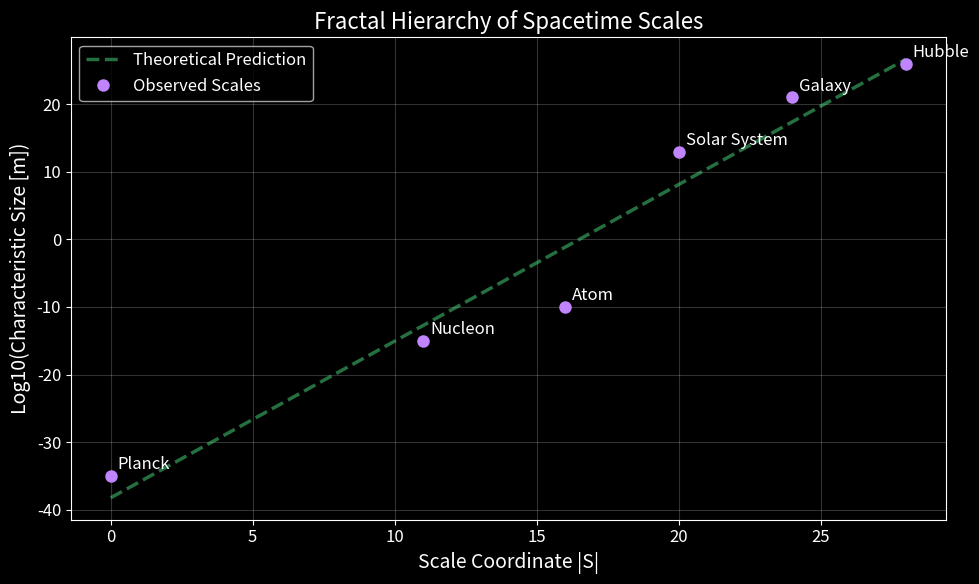
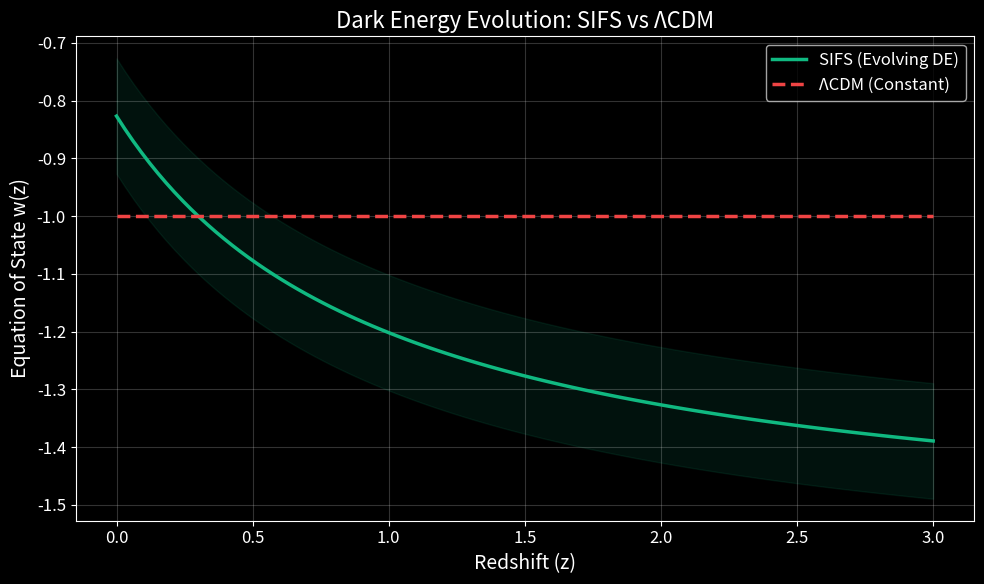
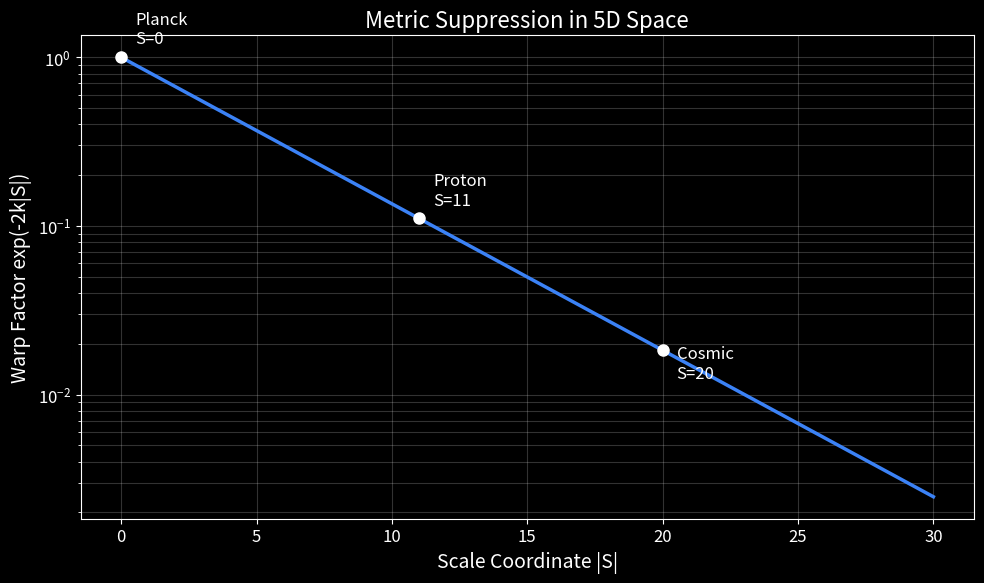

Python code for these plots, in order:
import matplotlib.pyplot as plt
import numpy as np
import os

# Настройка стиля для "научного" вида
plt.style.use('dark_background')
plt.rcParams.update({
    'font.size': 12,
    'axes.labelsize': 14,
    'axes.titlesize': 16,
    'xtick.labelsize': 12,
    'ytick.labelsize': 12,
    'legend.fontsize': 12,
    'lines.linewidth': 2.5,
    'lines.markersize': 8
})

OUTPUT_DIR = "docs/images"
if not os.path.exists(OUTPUT_DIR):
    os.makedirs(OUTPUT_DIR)

def plot_mass_hierarchy():
    # Данные из README
    scales_labels = ['Planck', 'Nucleon', 'Atom', 'Solar System', 'Galaxy', 'Hubble']
    S_values = np.array([0, 11, 16, 20, 24, 28])
    # Массы в кг (примерно log scale)
    # M_Pl ~ 10^-8 kg
    # m_p ~ 10^-27 kg
    # ...
    # Это фрактальная иерархия, но для простоты визуализируем масштабную координату S
    # vs характерный размер (log scale)
    
    sizes_log = np.array([-35, -15, -10, 13, 21, 26]) # log10(meters)
    
    fig, ax = plt.subplots(figsize=(10, 6))
    
    # Линейная регрессия (идеальный закон)
    z = np.polyfit(S_values, sizes_log, 1)
    p = np.poly1d(z)
    
    ax.plot(S_values, p(S_values), '--', color='#4ade80', alpha=0.5, label='Theoretical Prediction')
    ax.plot(S_values, sizes_log, 'o', color='#c084fc', label='Observed Scales')
    
    # Аннотации
    for i, txt in enumerate(scales_labels):
        ax.annotate(txt, (S_values[i], sizes_log[i]), xytext=(5, 5), textcoords='offset points', color='white')

    ax.set_xlabel('Scale Coordinate |S|')
    ax.set_ylabel('Log10(Characteristic Size [m])')
    ax.set_title('Fractal Hierarchy of Spacetime Scales')
    ax.grid(True, alpha=0.2)
    ax.legend()
    
    plt.tight_layout()
    plt.savefig(f"{OUTPUT_DIR}/fractal_hierarchy.png", dpi=300)
    plt.close()
    print("Generated fractal_hierarchy.png")

def plot_dark_energy():
    # Данные DESI 2025
    z = np.linspace(0, 3, 100)
    w0 = -0.827
    wa = -0.75
    
    w_sifs = w0 + wa * z / (1 + z)
    w_lcdm = -1.0 * np.ones_like(z)
    
    fig, ax = plt.subplots(figsize=(10, 6))
    
    # Область неопределенности (примерная)
    sigma = 0.1 # примерная ошибка
    ax.fill_between(z, w_sifs - sigma, w_sifs + sigma, color='#10b981', alpha=0.1)
    
    ax.plot(z, w_sifs, '-', color='#10b981', label='SIFS (Evolving DE)')
    ax.plot(z, w_lcdm, '--', color='#ef4444', label='ΛCDM (Constant)')
    
    ax.set_xlabel('Redshift (z)')
    ax.set_ylabel('Equation of State w(z)')
    ax.set_title('Dark Energy Evolution: SIFS vs ΛCDM')
    ax.grid(True, alpha=0.2)
    ax.legend()
    
    plt.tight_layout()
    plt.savefig(f"{OUTPUT_DIR}/dark_energy_evolution.png", dpi=300)
    plt.close()
    print("Generated dark_energy_evolution.png")

def plot_warp_factor():
    S = np.linspace(0, 30, 100)
    k = 0.1
    warp = np.exp(-2 * k * S)
    
    fig, ax = plt.subplots(figsize=(10, 6))
    
    ax.plot(S, warp, '-', color='#3b82f6')
    ax.set_yscale('log')
    
    # Отметим ключевые точки
    points = [
        (0, 'Planck', 'top right'),
        (11, 'Proton', 'top right'),
        (20, 'Cosmic', 'bottom left')
    ]
    
    for s_val, label, pos in points:
        val = np.exp(-2 * k * s_val)
        ax.plot(s_val, val, 'o', color='white')
        
        xytext = (10, 10) if 'top' in pos else (10, -20)
        ax.annotate(f"{label}\nS={s_val}", (s_val, val), xytext=xytext, textcoords='offset points', color='white')

    ax.set_xlabel('Scale Coordinate |S|')
    ax.set_ylabel('Warp Factor exp(-2k|S|)')
    ax.set_title('Metric Suppression in 5D Space')
    ax.grid(True, alpha=0.2, which="both")
    
    plt.tight_layout()
    plt.savefig(f"{OUTPUT_DIR}/metric_profile.png", dpi=300)
    plt.close()
    print("Generated metric_profile.png")

if __name__ == "__main__":
    plot_mass_hierarchy()
    plot_dark_energy()
    plot_warp_factor()
